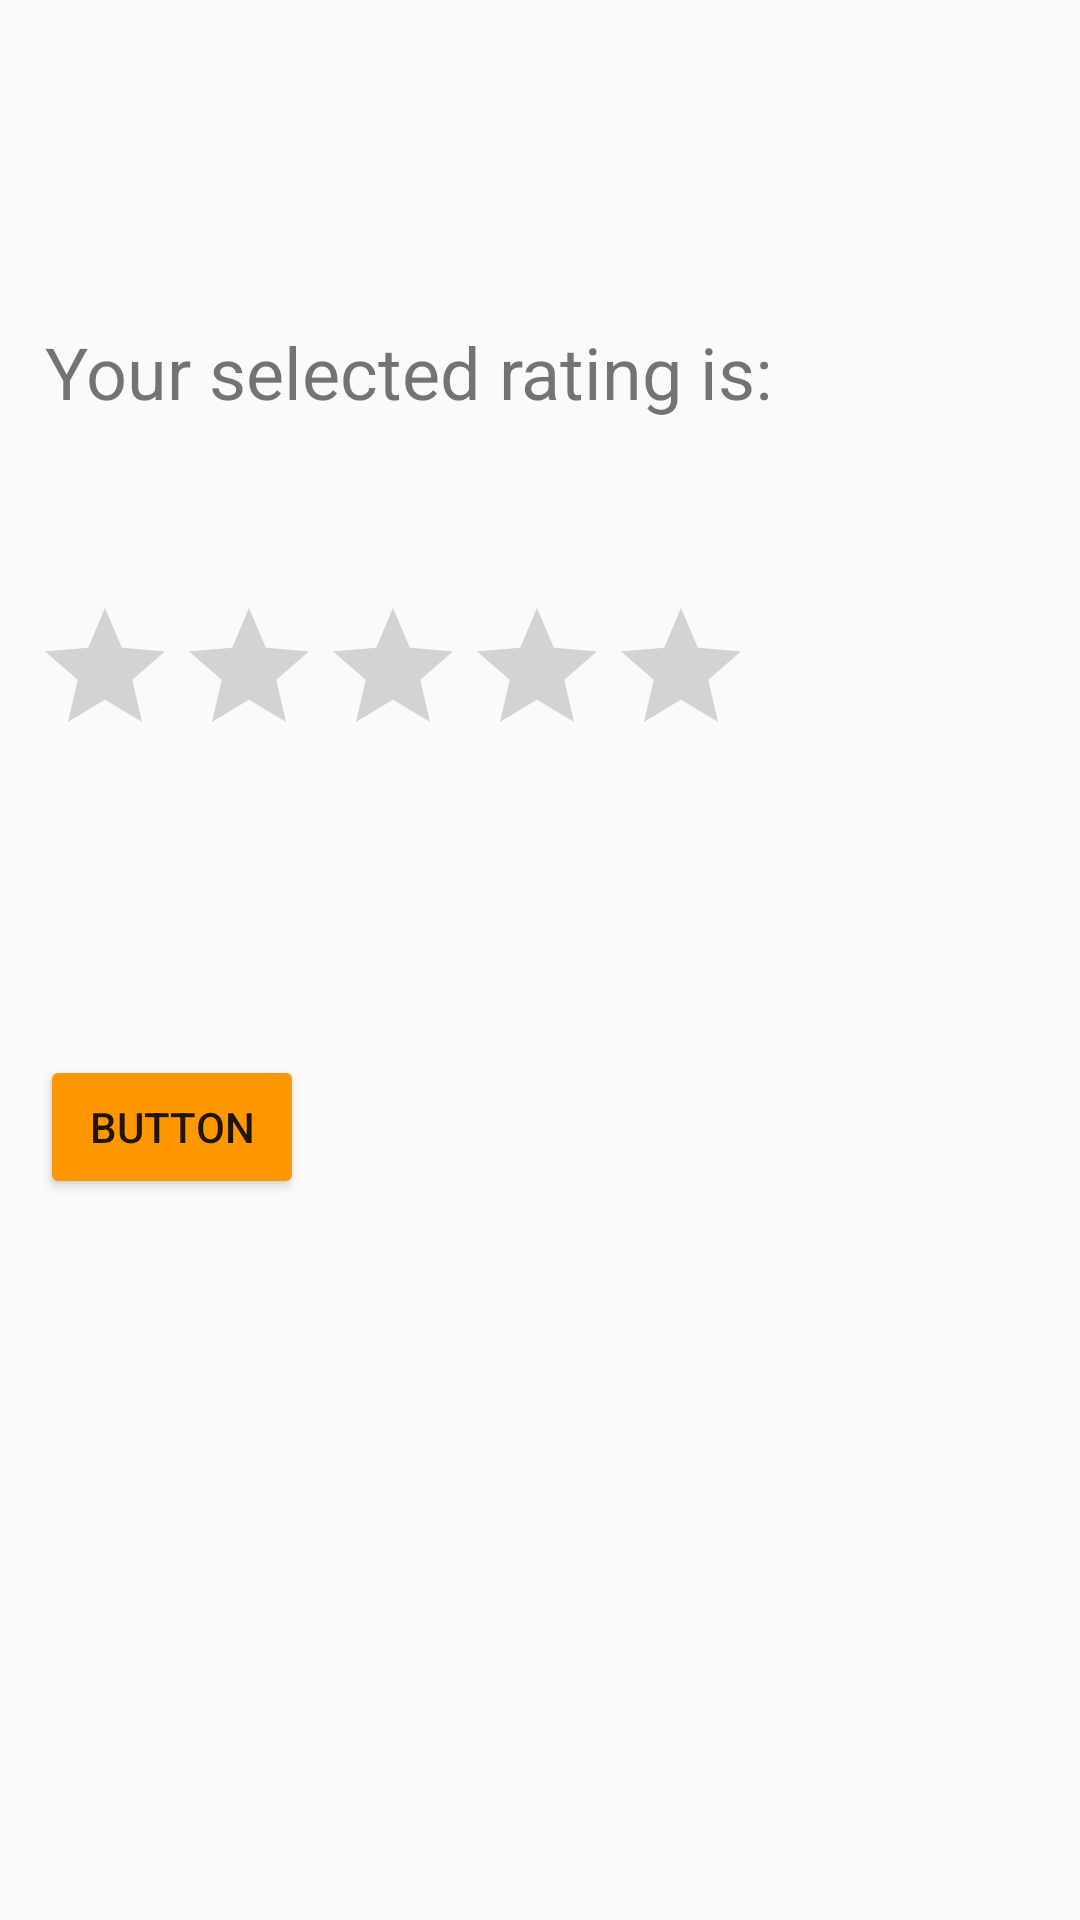

Write the Android layout XML for this screen, with the resource values it uses.
<!-- AndroidManifest.xml: application theme AppTheme -->
<!-- res/layout/activity_rating_bar_basics.xml -->
<?xml version="1.0" encoding="utf-8"?>
<androidx.constraintlayout.widget.ConstraintLayout xmlns:android="http://schemas.android.com/apk/res/android"
    xmlns:app="http://schemas.android.com/apk/res-auto"
    xmlns:tools="http://schemas.android.com/tools"
    android:layout_width="match_parent"
    android:layout_height="match_parent"
    tools:context=".RatingBarBasics">

    <RatingBar
        android:id="@+id/ratingBar"
        android:layout_width="wrap_content"
        android:layout_height="wrap_content"
        app:layout_constraintBottom_toBottomOf="parent"
        app:layout_constraintEnd_toEndOf="parent"
        app:layout_constraintHorizontal_bias="0.093"
        app:layout_constraintStart_toStartOf="parent"
        app:layout_constraintTop_toTopOf="parent"
        app:layout_constraintVertical_bias="0.341" />

    <TextView
        android:id="@+id/textViewForRatingBar"
        android:layout_width="wrap_content"
        android:layout_height="wrap_content"
        android:text="Your selected rating is: "
        android:textSize="24sp"
        app:layout_constraintBottom_toBottomOf="parent"
        app:layout_constraintEnd_toEndOf="parent"
        app:layout_constraintHorizontal_bias="0.134"
        app:layout_constraintStart_toStartOf="parent"
        app:layout_constraintTop_toTopOf="parent"
        app:layout_constraintVertical_bias="0.177" />

    <Button
        android:id="@+id/button_submit_ratingBar"
        android:layout_width="wrap_content"
        android:layout_height="wrap_content"
        android:text="Button"
        app:layout_constraintBottom_toBottomOf="parent"
        app:layout_constraintEnd_toEndOf="parent"
        app:layout_constraintHorizontal_bias="0.049"
        app:layout_constraintStart_toStartOf="parent"
        app:layout_constraintTop_toTopOf="parent"
        app:layout_constraintVertical_bias="0.594" />
</androidx.constraintlayout.widget.ConstraintLayout>
<!-- resources referenced by this layout -->
<resources>
  <style name="AppTheme" parent="Theme.AppCompat.Light">
          
          <item name="colorPrimary">#FF9800</item>
          
          <item name="colorButtonNormal">#FF9800 </item>
      </style>
</resources>
